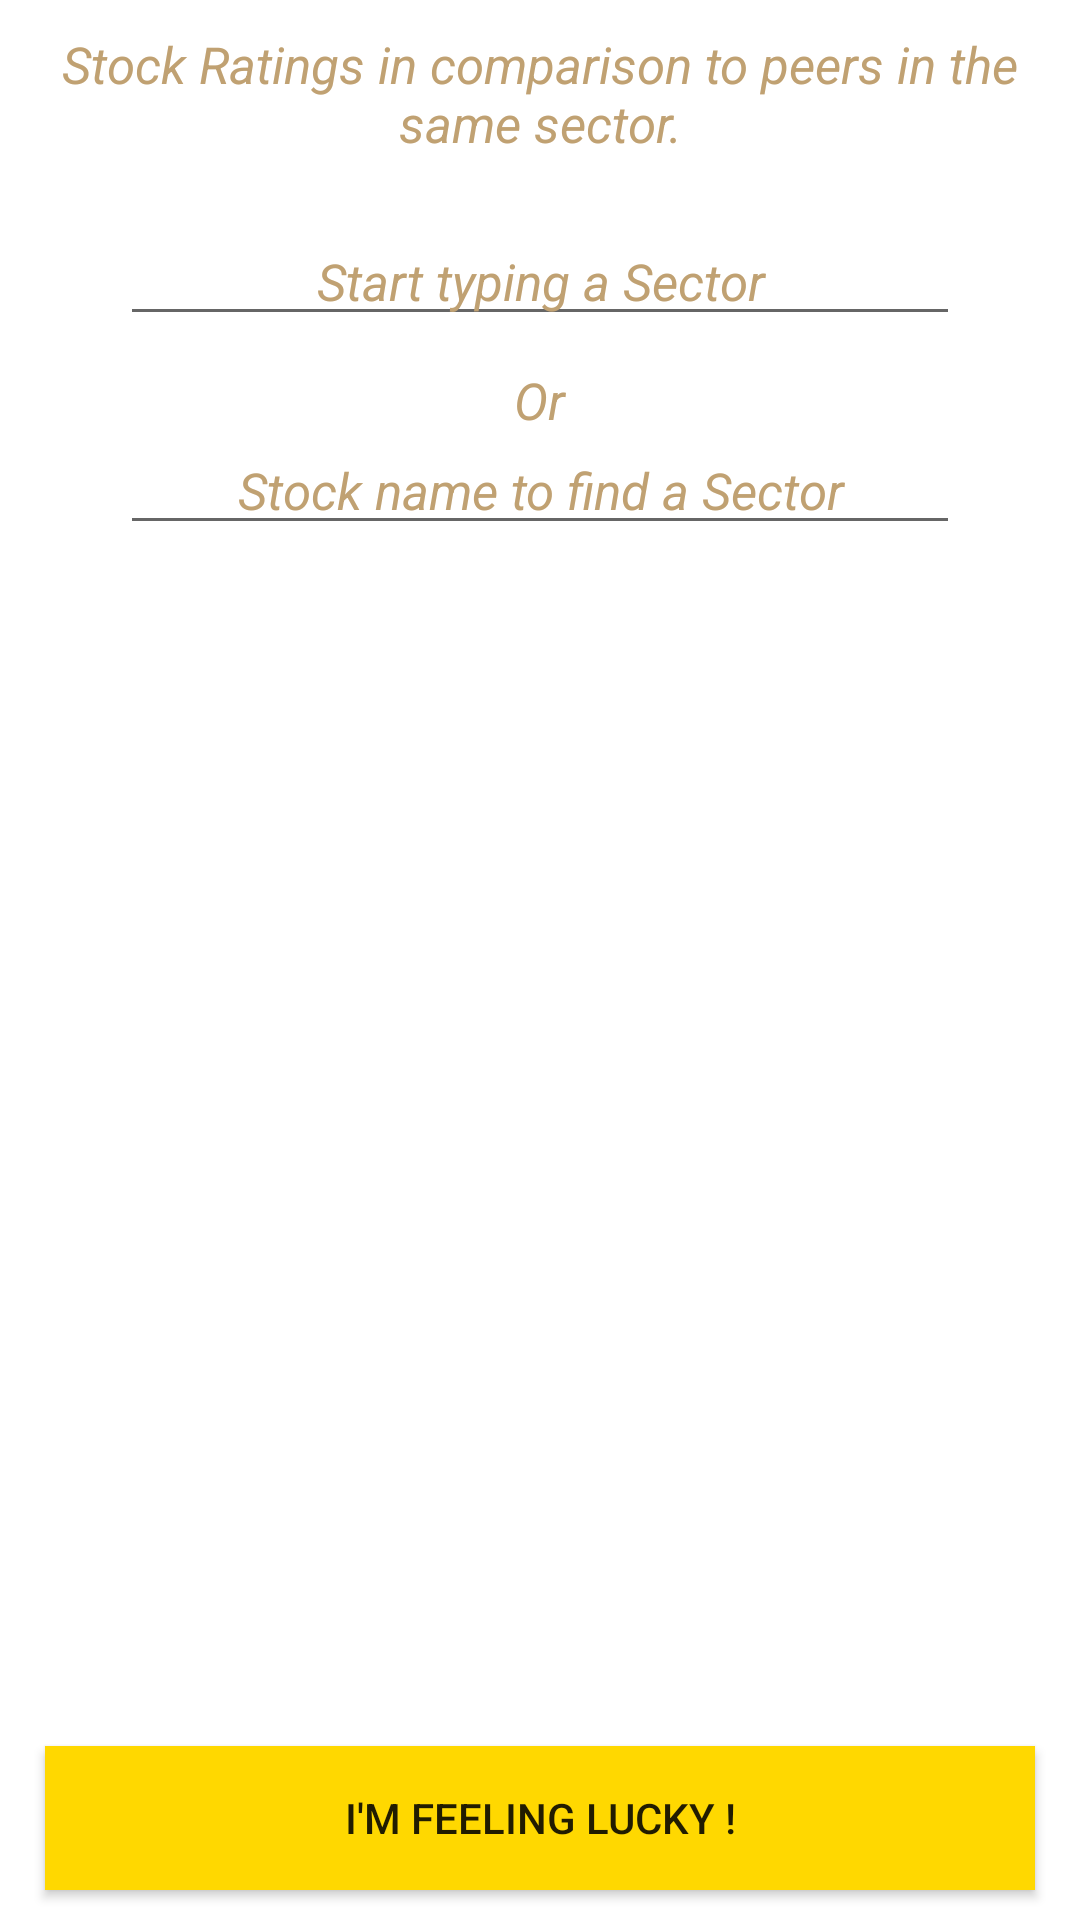

This screen was rendered from an Android layout file. Write that file and the resources it references.
<!-- AndroidManifest.xml: application theme AppTheme -->
<!-- res/layout/top_performers.xml -->
<?xml version="1.0" encoding="utf-8"?>
<RelativeLayout    xmlns:android="http://schemas.android.com/apk/res/android"
    android:layout_width="wrap_content"
    android:layout_height="match_parent" android:background="#ffffff"
    android:descendantFocusability="beforeDescendants"
    android:focusableInTouchMode="true" >

    <RelativeLayout
        android:id="@+id/linearLayout"
        android:layout_width="fill_parent"
        android:layout_height="wrap_content"
        android:orientation="vertical"
        android:weightSum="1"
        android:layout_above="@+id/luckyBtn">
        <TextView
            android:id="@+id/asklabel2"
            android:layout_width="wrap_content"
            android:layout_height="wrap_content"
            android:textColor="@color/lightBrown"
            android:text="@string/top_performer_rating_writeup"
            android:textSize="17dip"
            android:textStyle="italic"
            android:typeface="sans"
            android:gravity="center_horizontal"
            android:editable="false"
            android:layout_marginTop="10dp"
            android:layout_marginLeft="20dp"
            android:layout_marginRight="20dp"
            android:layout_centerHorizontal="true" />
        <TextView
            android:id="@+id/viewUnderLine2"
            android:layout_width="fill_parent"
            android:layout_height="0dp"
            android:layout_marginRight="20dp"
            android:layout_marginLeft="20dp"
            android:layout_marginTop="5dp"
            android:layout_below="@+id/asklabel2"
            android:background="@drawable/underline"/>
        <AutoCompleteTextView
            android:id="@+id/sector"
            android:layout_width="match_parent"
            android:layout_height="wrap_content"
            android:layout_marginTop="20dp"
            android:layout_marginLeft="40dp"
            android:layout_marginRight="40dp"
            android:gravity="center_horizontal"
            android:hint="Start typing a Sector"
            android:textColorHint="@color/lightBrown"
            android:textColor="@color/lightBrown"
            android:textSize="17dip"
            android:textStyle="italic"
            android:typeface="sans"
            android:inputType="textCapWords"
            android:layout_below="@+id/asklabel2"/>
        <TextView
            android:id="@+id/asklabel"
            android:layout_width="wrap_content"
            android:layout_height="wrap_content"
            android:textColor="@color/lightBrown"
            android:text=" Or "
            android:textSize="17dip"
            android:textStyle="italic"
            android:typeface="sans"
            android:editable="false"
            android:layout_below="@+id/sector"
            android:layout_margin="10dp"
            android:layout_centerHorizontal="true" />
        <AutoCompleteTextView
            android:id="@+id/stockSearch"
            android:layout_width="match_parent"
            android:layout_height="wrap_content"
            android:layout_marginTop="30dp"
            android:layout_marginBottom="10dp"
            android:layout_marginLeft="40dp"
            android:layout_marginRight="40dp"
            android:gravity="center_horizontal"
            android:hint="Stock name to find a Sector"
            android:textColorHint="@color/lightBrown"
            android:textColor="@color/lightBrown"
            android:textSize="17dip"
            android:textStyle="italic"
            android:typeface="sans"
            android:inputType="textCapWords"
            android:layout_below="@+id/sector"/>

        <ScrollView
            android:layout_width="wrap_content"
            android:layout_height="fill_parent"
            android:fillViewport="true"
            android:layout_weight="8.68"
            android:layout_below="@+id/stockSearch">

            <ListView
                android:id="@+id/listViewSubSector"
                android:layout_width="wrap_content"
                android:layout_height="fill_parent"
                android:padding="10dp"
                android:layout_marginRight="10dp"
                android:layout_marginLeft="10dp"
                android:textSize="20sp" />
        </ScrollView>
    </RelativeLayout>

    <Button
        android:id="@+id/luckyBtn"
        android:layout_width="fill_parent"
        android:layout_height="wrap_content"
        android:background="#FFD800"
        android:layout_weight="1"
        android:layout_marginBottom="10dp"
        android:layout_marginLeft="15dp"
        android:layout_marginRight="15dp"
        android:layout_marginTop="15dp"
        android:text="I'm Feeling Lucky !"
        android:layout_alignParentBottom="true"
        android:layout_centerHorizontal="true" />
</RelativeLayout>
<!-- resources referenced by this layout -->
<resources>
  <color name="lightBrown">#C0A172</color>
  <!-- drawable underline (drawable) -->
  <?xml version="1.0" encoding="utf-8"?>
  <shape xmlns:android="http://schemas.android.com/apk/res/android"
      android:shape="line">
      <stroke 
          android:width="2dp" 
          android:color="@color/lightBrown" />
      <size android:height="2dp" />
      <solid android:color="#FFF"/>
  </shape>
  <string name="top_performer_rating_writeup">Stock Ratings in comparison to peers in the same sector.</string>
  <style name="AppTheme" parent="Theme.AppCompat.Light.NoActionBar">
  
      </style>
</resources>
